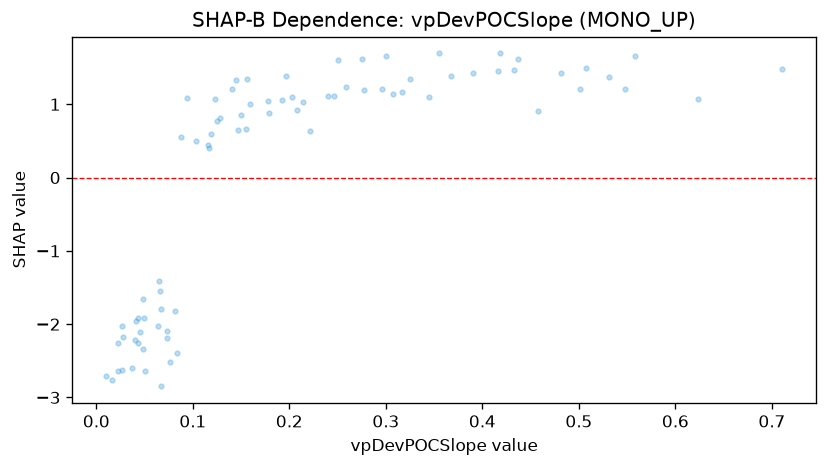

The data file committed next to this chart (first rows):
feature_value, shap_value
0.0222, -2.636
0.022, -2.252
0.1557, 1.338
0.2032, 1.099
0.4373, 1.621
0.275, 1.623
0.0767, -2.521
0.128, 0.808
0.4178, 1.694
0.0102, -2.708
0.0271, -2.624
0.1408, 1.214
0.0509, -2.636
0.0164, -2.764
0.3551, 1.694
0.2145, 1.029
0.5017, 1.212
0.3001, 1.658
0.0647, -1.416
0.1169, 0.4007
0.155, 0.6645
0.0819, -1.817
0.5577, 1.658
0.4333, 1.464
0.0666, -2.848
0.0945, 1.081
0.0264, -2.03
0.2077, 0.9243
0.2588, 1.242
0.1794, 0.8868
0.0409, -1.958
0.0637, -2.03
0.246, 1.113
0.0487, -1.654
0.0491, -1.914
0.1469, 0.6498
0.0728, -2.194
0.1249, 0.7781
0.1038, 0.5043
0.4575, 0.9121
0.0434, -2.25
0.0737, -2.098
0.0275, -2.178
0.0448, -2.11
0.0436, -1.91
0.2501, 1.601
0.4165, 1.453
0.159, 0.9988
0.0663, -1.544
0.0882, 0.5536
0.1227, 1.076
0.1443, 1.334
0.5069, 1.494
0.0485, -2.334
0.1966, 1.39
0.4819, 1.421
0.1156, 0.4485
0.1192, 0.5951
0.1781, 1.051
0.3446, 1.099
... 19 more rows
